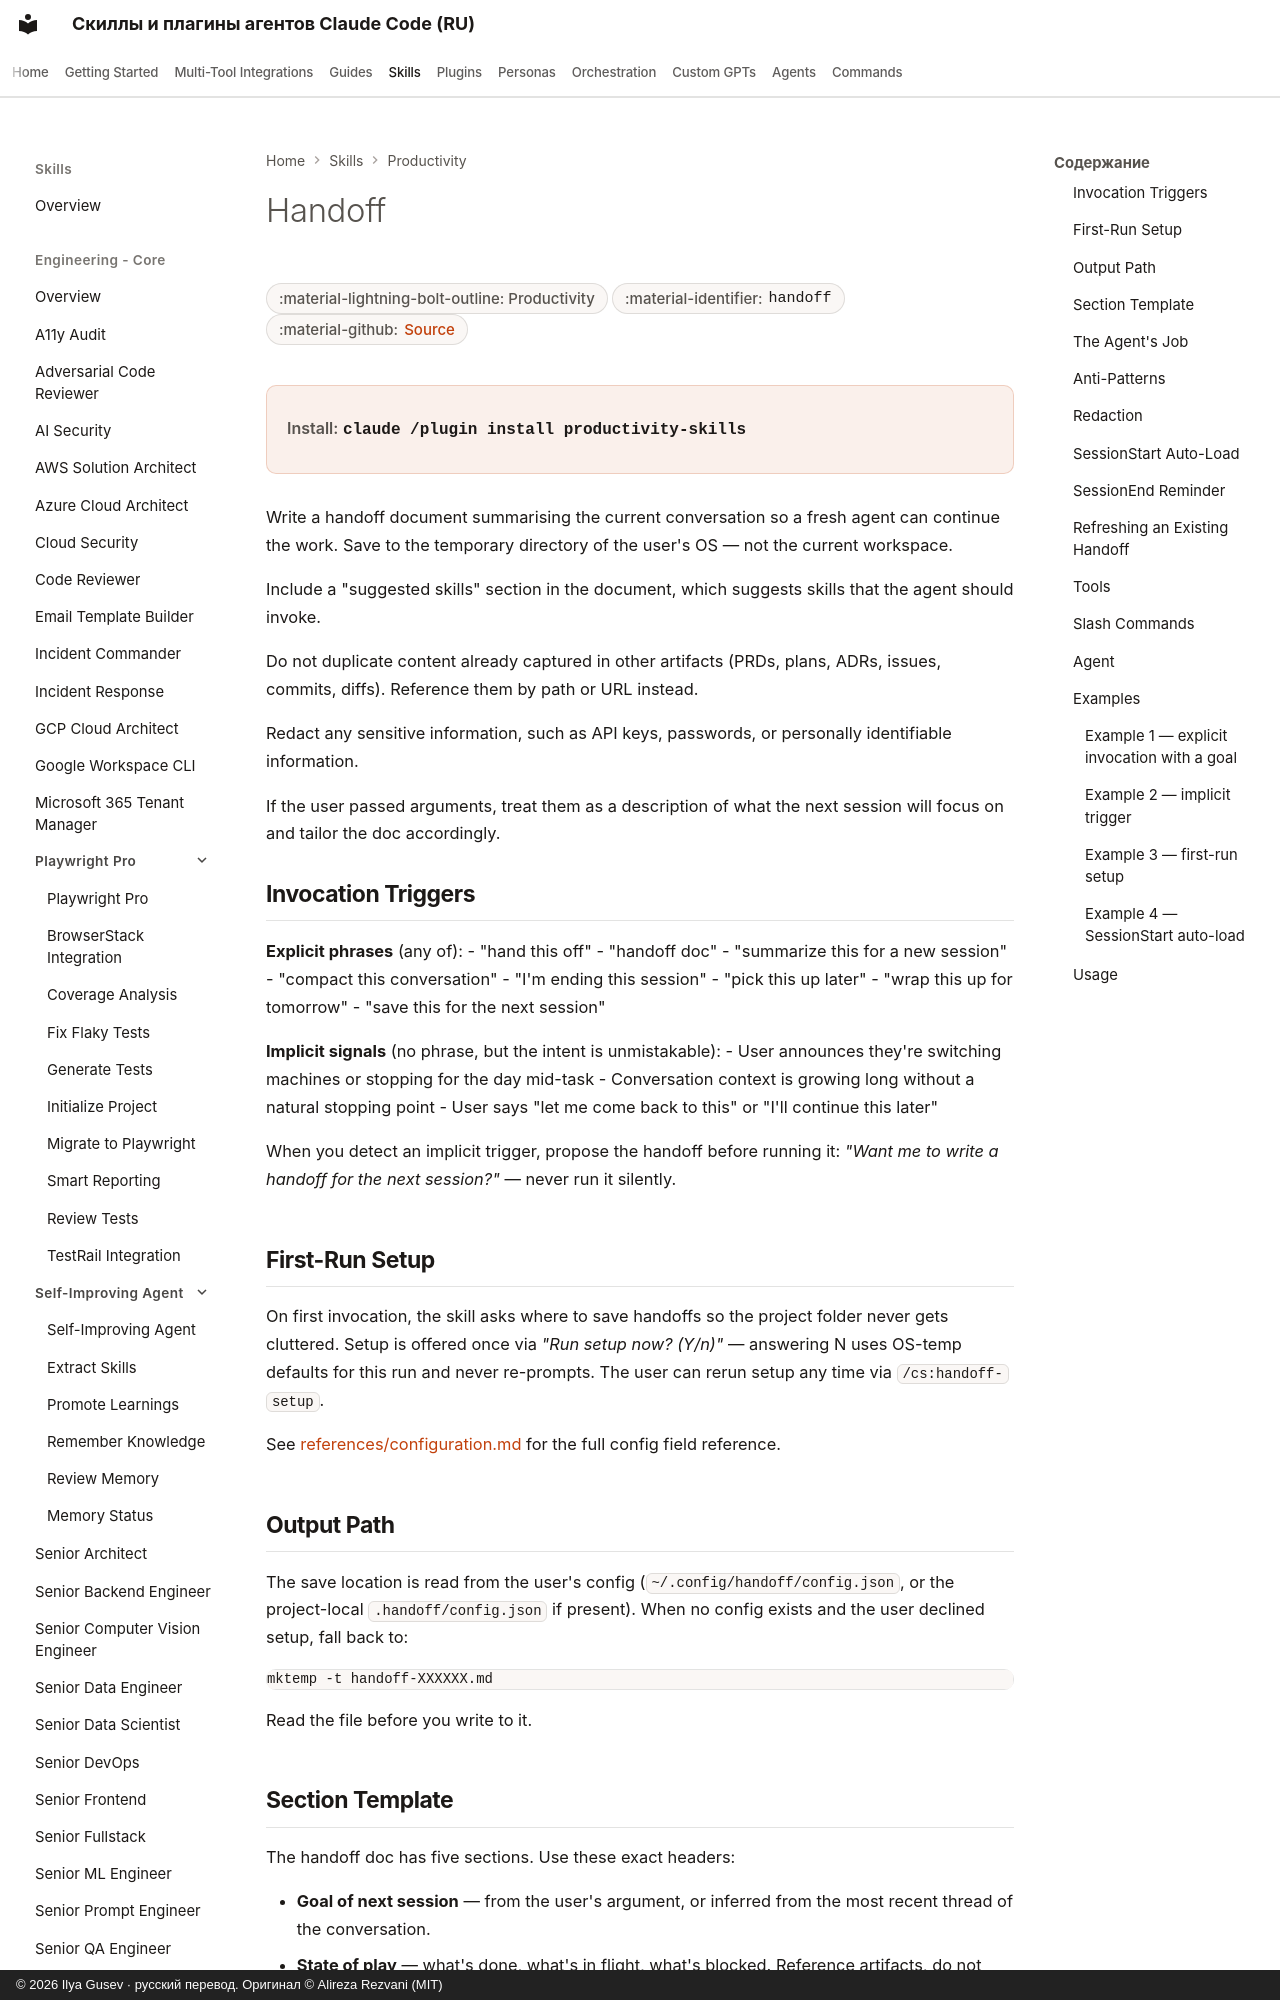

repository: imgusev/claude-skills-ru · page: skills/productivity/handoff/index.html · generator: mkdocs · copyright: © 2026 Ilya Gusev · русский перевод. Оригинал © Alireza Rezvani (MIT)

---
title: "Handoff — Agent Skill for Personal Productivity"
description: "Compact the current conversation into a handoff document for another agent to pick up. Save to a user-configured location (OS temp, home folder, or. Agent skill for Claude Code, Codex CLI, Gemini CLI, OpenClaw."
---
